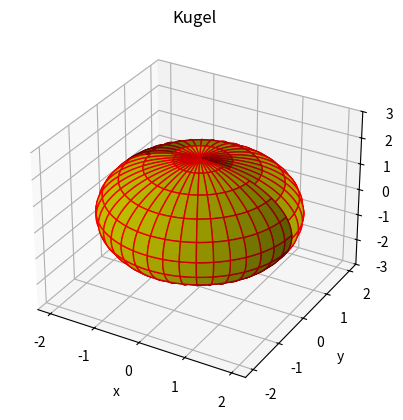

Write the Python code that produced this figure.
#L_04_09.py
'''3D-Darstellung einer Kugel'''
import numpy as np
import matplotlib.pyplot as plt
#from mpl_toolkits.mplot3d import Axes3D
n=100
r=2 
theta = np.linspace(0,np.pi,n)
phi = np.linspace(0,2*np.pi,n)
phi,theta = np.meshgrid(theta,phi)
#Parametergleichungen
x=r*np.sin(theta)*np.cos(phi)
y=r*np.sin(theta)*np.sin(phi)
z=r*np.cos(theta)
#Kugel
fig = plt.figure()
ax = fig.add_subplot(projection='3d')
ax.plot_surface(x,y,z,rstride=5,cstride=5,color='y',edgecolors='r')
ax.set_zlim(-3,3)
ax.set_xlabel('x')
ax.set_ylabel('y')
ax.set_zlabel('z')
ax.set_title("Kugel")
plt.show()
